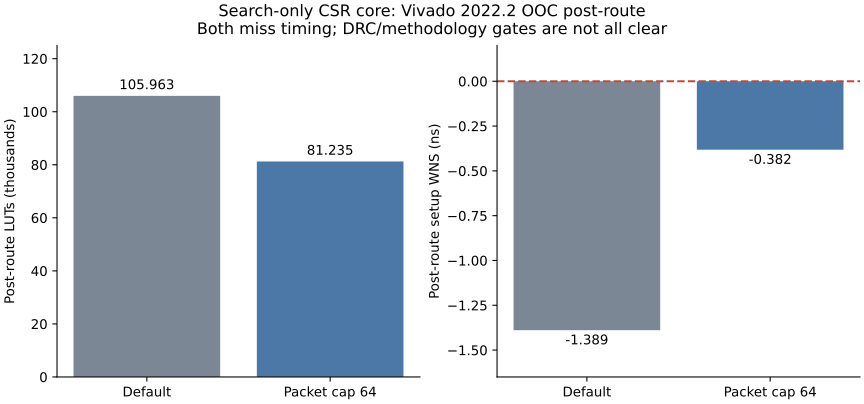

The file beside this chart, header and first rows:
configuration, stage, LUT, FF, setup_WNS_ns
default, Vivado_postroute_OOC, 105963, 141943, -1.389
packet64, Vivado_postroute_OOC, 81235, 108764, -0.382
